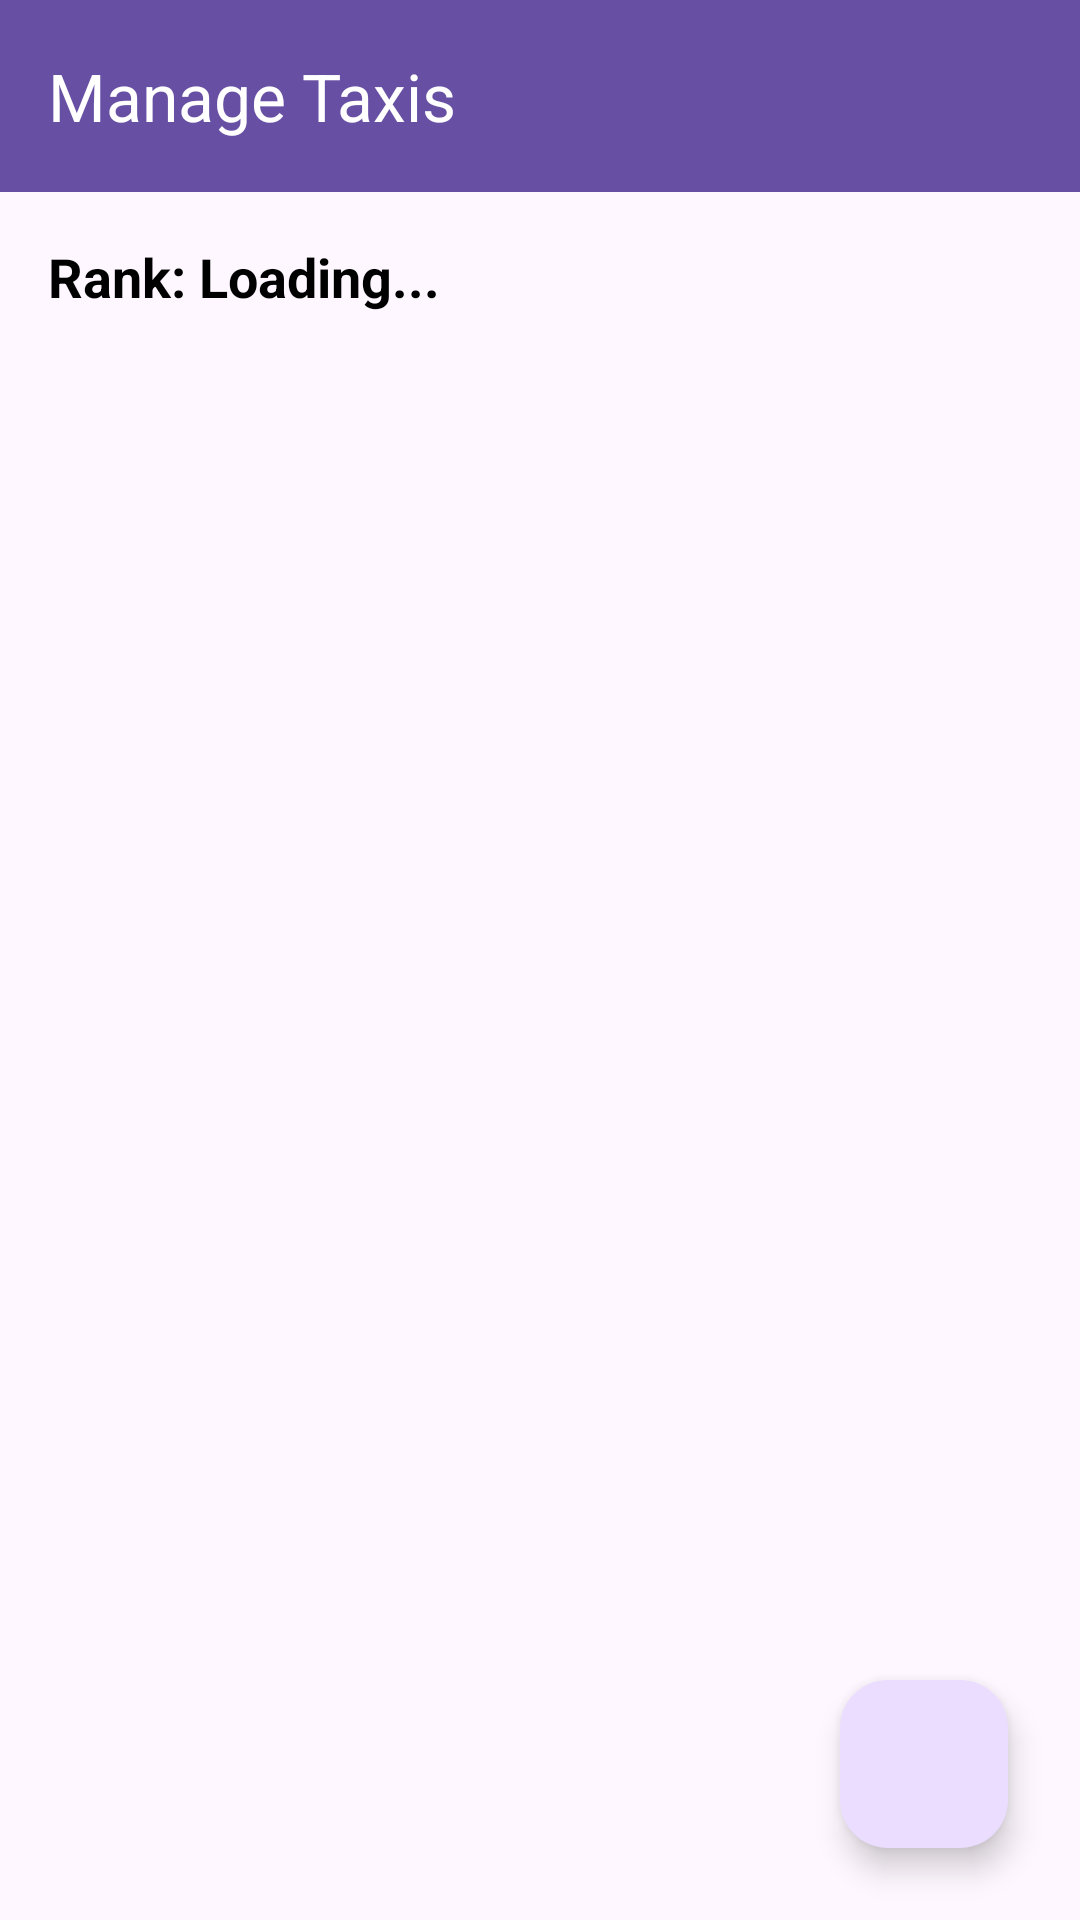

Layout XML and referenced resources for this Android screen:
<!-- AndroidManifest.xml: application theme Theme.KwikTaxi -->
<!-- res/layout/activity_manage_taxis.xml -->
<?xml version="1.0" encoding="utf-8"?>
<LinearLayout xmlns:android="http://schemas.android.com/apk/res/android"
    xmlns:app="http://schemas.android.com/apk/res-auto"
    android:id="@+id/main"
    android:layout_width="match_parent"
    android:layout_height="match_parent"
    android:orientation="vertical">

    
    <com.google.android.material.appbar.MaterialToolbar
        android:id="@+id/topAppBar"
        android:layout_width="match_parent"
        android:layout_height="?attr/actionBarSize"
        android:background="?attr/colorPrimary"
        android:theme="@style/ThemeOverlay.MaterialComponents.Dark.ActionBar"
        app:title="Manage Taxis"
        app:navigationIcon="@drawable/baseline_arrow_back_24" />

    
    <TextView
        android:id="@+id/tvRankName"
        android:layout_width="match_parent"
        android:layout_height="wrap_content"
        android:text="Rank: Loading..."
        android:textStyle="bold"
        android:textSize="18sp"
        android:padding="16dp"
        android:textColor="@android:color/black" />

    
    <TextView
        android:id="@+id/tvEmptyTaxis"
        android:layout_width="match_parent"
        android:layout_height="wrap_content"
        android:text="No taxis yet at this rank"
        android:textSize="14sp"
        android:textColor="#666666"
        android:paddingLeft="16dp"
        android:paddingRight="16dp"
        android:paddingBottom="8dp"
        android:visibility="gone" />

    
    <androidx.recyclerview.widget.RecyclerView
        android:id="@+id/rvTaxis"
        android:layout_width="match_parent"
        android:layout_height="0dp"
        android:layout_weight="1"
        android:padding="8dp"
        android:clipToPadding="false" />

    
    <com.google.android.material.floatingactionbutton.FloatingActionButton
        android:id="@+id/fabAddTaxi"
        android:layout_width="wrap_content"
        android:layout_height="wrap_content"
        android:layout_gravity="end|bottom"
        android:layout_margin="24dp"
        android:contentDescription="Add taxi"
        app:srcCompat="@drawable/baseline_add_24" />

</LinearLayout>
<!-- resources referenced by this layout -->
<resources>
  <style name="Theme.KwikTaxi" parent="Base.Theme.KwikTaxi" />
  <style name="Base.Theme.KwikTaxi" parent="Theme.Material3.DayNight.NoActionBar">
          
          
      </style>
</resources>
